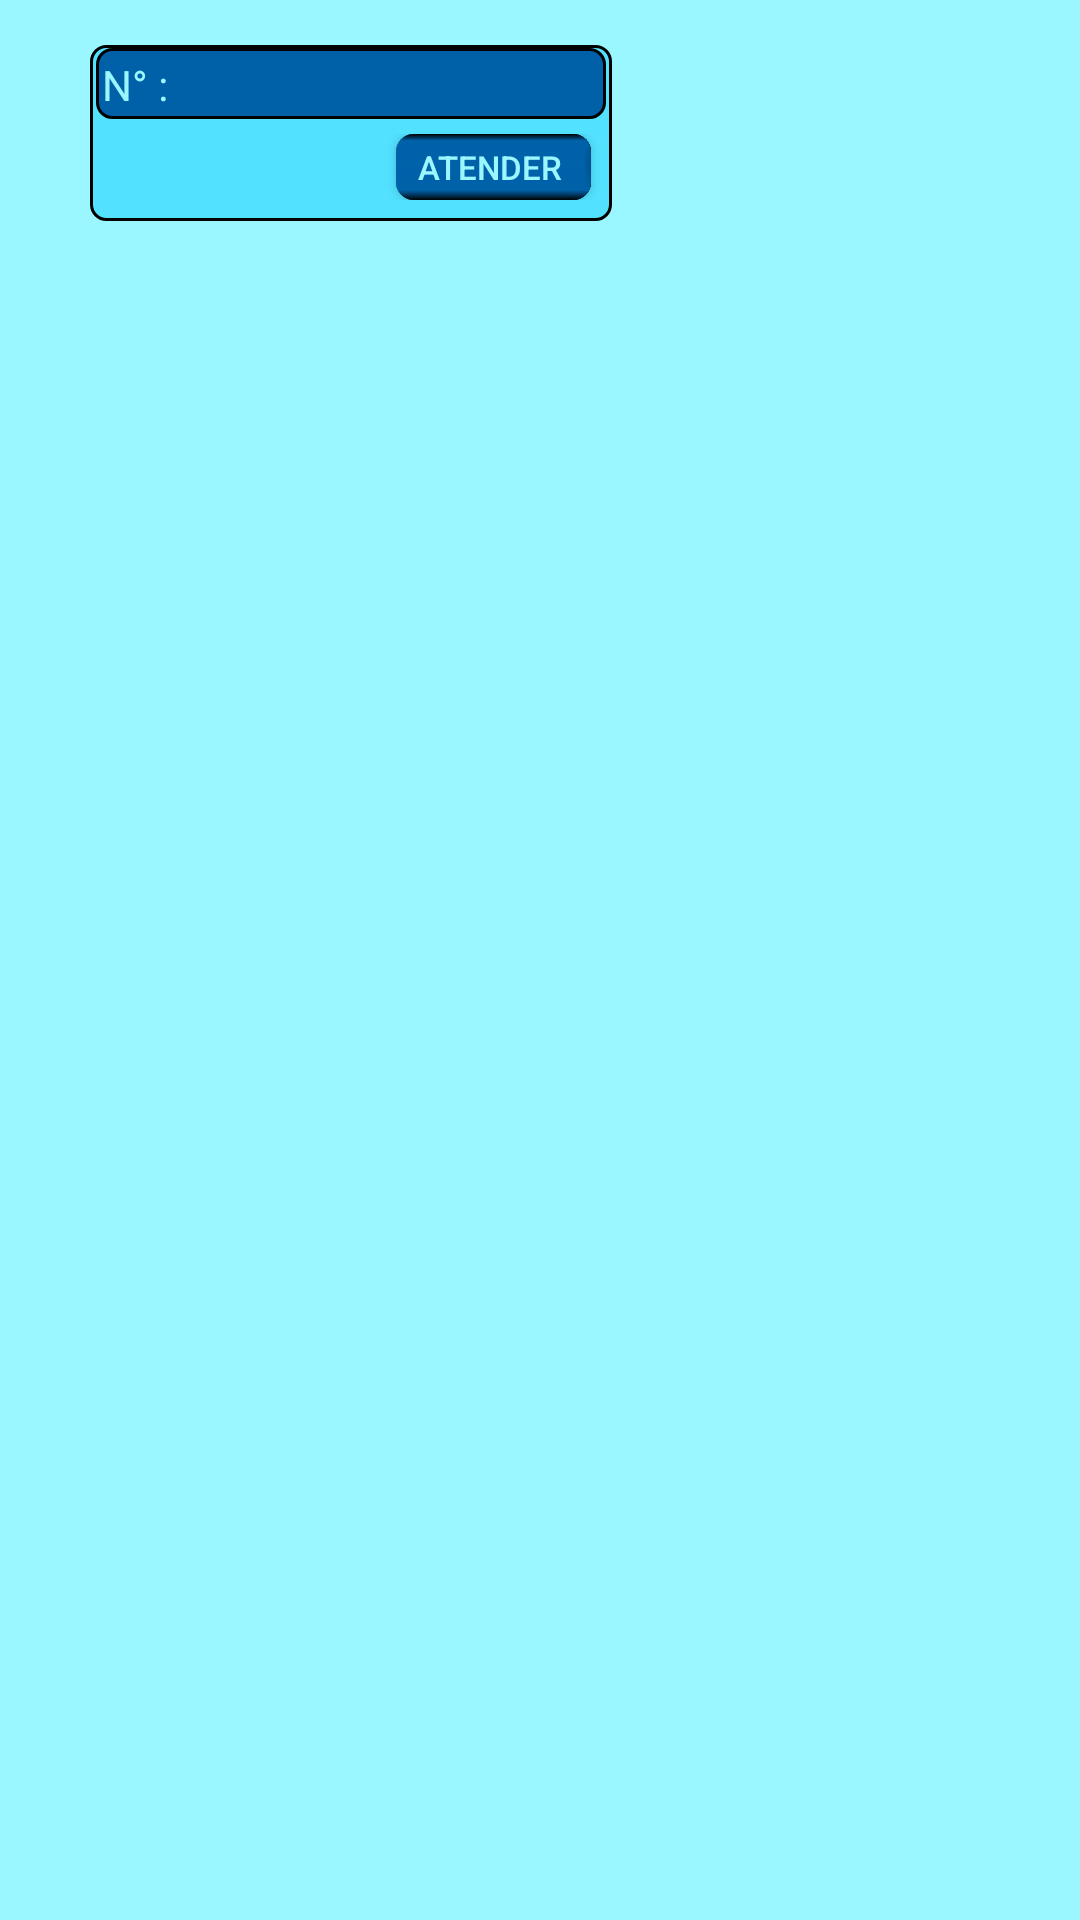

Layout XML and referenced resources for this Android screen:
<!-- AndroidManifest.xml: application theme AppTheme -->
<!-- res/layout/cuadro_medico_atender.xml -->
<?xml version="1.0" encoding="utf-8"?>
<LinearLayout
    xmlns:android="http://schemas.android.com/apk/res/android"
    xmlns:app="http://schemas.android.com/apk/res-auto"
    xmlns:tools="http://schemas.android.com/tools"
    android:layout_width="match_parent"
    android:layout_height="match_parent"
    android:background="@color/colorPrimary"
    android:orientation="vertical"
    tools:context=".MyAdapterAgendarTurnoPaciente"
    >

    <LinearLayout
        android:id="@+id/cuadroTurnoPaciente"
        android:layout_width="wrap_content"
        android:layout_height="wrap_content"
        android:layout_marginLeft="30dp"
        android:layout_marginTop="15dp"
        android:alwaysDrawnWithCache="false"
        android:background="@drawable/dialog_container2"
        android:duplicateParentState="true"
        android:orientation="vertical"
        android:scrollbarFadeDuration="250"
        android:visibility="visible">

        <LinearLayout
            android:layout_width="match_parent"
            android:layout_height="wrap_content"
            android:background="@drawable/dialog_container"

            >

            <LinearLayout
                android:layout_width="wrap_content"
                android:layout_height="wrap_content"
                android:layout_marginTop="5px">

                <TextView
                    android:layout_width="wrap_content"
                    android:layout_height="wrap_content"
                    android:text="N° : "
                    android:textColor="@color/colorPrimary"
                    ></TextView>

                <TextView
                    android:textColor="@color/colorPrimary"
                    android:id="@+id/txtnroTurnoatender"
                    android:layout_width="wrap_content"
                    android:layout_height="wrap_content"></TextView>


                </LinearLayout>
        </LinearLayout>

        <LinearLayout
            android:layout_width="wrap_content"
            android:layout_height="wrap_content"
            android:orientation="horizontal"
            android:layout_marginTop="5dp"
            android:layout_marginBottom="5dp">

            <TextView
                android:textColor="#000000"
                android:layout_width="wrap_content"
                android:layout_height="wrap_content"
                android:layout_marginLeft="10dp"
                android:id="@+id/txtFechaatender"
                ></TextView>

            <TextView
                android:textColor="#000000"
                android:layout_width="wrap_content"
                android:layout_height="wrap_content"
                android:layout_marginLeft="10dp"
                android:id="@+id/txtHorario"
                ></TextView>

            <Button
                android:id="@+id/cbAtender"
                android:layout_width="65dp"
                android:layout_height="22dp"
                android:layout_marginLeft="80dp"
                android:checked="false"
                android:textSize="11dp"
                android:textColor="@color/colorPrimary"
                android:background="@drawable/buttom"
                android:layout_marginRight="5dp"
                android:text="Atender "></Button>

        </LinearLayout>
    </LinearLayout>


</LinearLayout>
<!-- resources referenced by this layout -->
<resources>
  <color name="colorPrimary">#9bf7ff</color>
  <!-- drawable buttom: vector/xml drawable (drawable, 2305 chars, omitted) -->
  <!-- drawable dialog_container (drawable) -->
  <?xml version="1.0" encoding="utf-8"?>
  <shape xmlns:android="http://schemas.android.com/apk/res/android"  android:layout_height="100dp" android:layout_width="400dp">
  
  
  <solid android:color="@color/colorAccent" />
  
  
  <corners android:radius="5dp" />
  
  
  <padding android:left="2dp" android:top="1dp" android:right="2dp" android:bottom="2dp"/>
  
  
  <stroke
      android:width="1dp"
      android:color="@android:color/background_dark" />
  
  </shape>
  <!-- drawable dialog_container2 (drawable) -->
  <?xml version="1.0" encoding="utf-8"?>
  <shape xmlns:android="http://schemas.android.com/apk/res/android"  android:layout_height="100dp" android:layout_width="400dp">
  
      
      <solid android:color="@color/colorPrimaryDark" />
  
      
      <corners android:radius="5dp" />
  
      
      <padding android:left="2dp" android:top="1dp" android:right="2dp" android:bottom="2dp"/>
  
      
      <stroke
          android:width="1dp"
          android:color="@android:color/background_dark" />
  
  </shape>
  <style name="AppTheme" parent="Theme.AppCompat.Light.NoActionBar">
          
          <item name="colorPrimary">@color/colorPrimary</item>
          <item name="colorPrimaryDark">@color/colorPrimaryDark</item>
          <item name="colorAccent">@color/colorAccent</item>
      </style>
  <color name="colorAccent">#0061A9</color>
  <color name="colorPrimaryDark">#52E1FF</color>
</resources>
